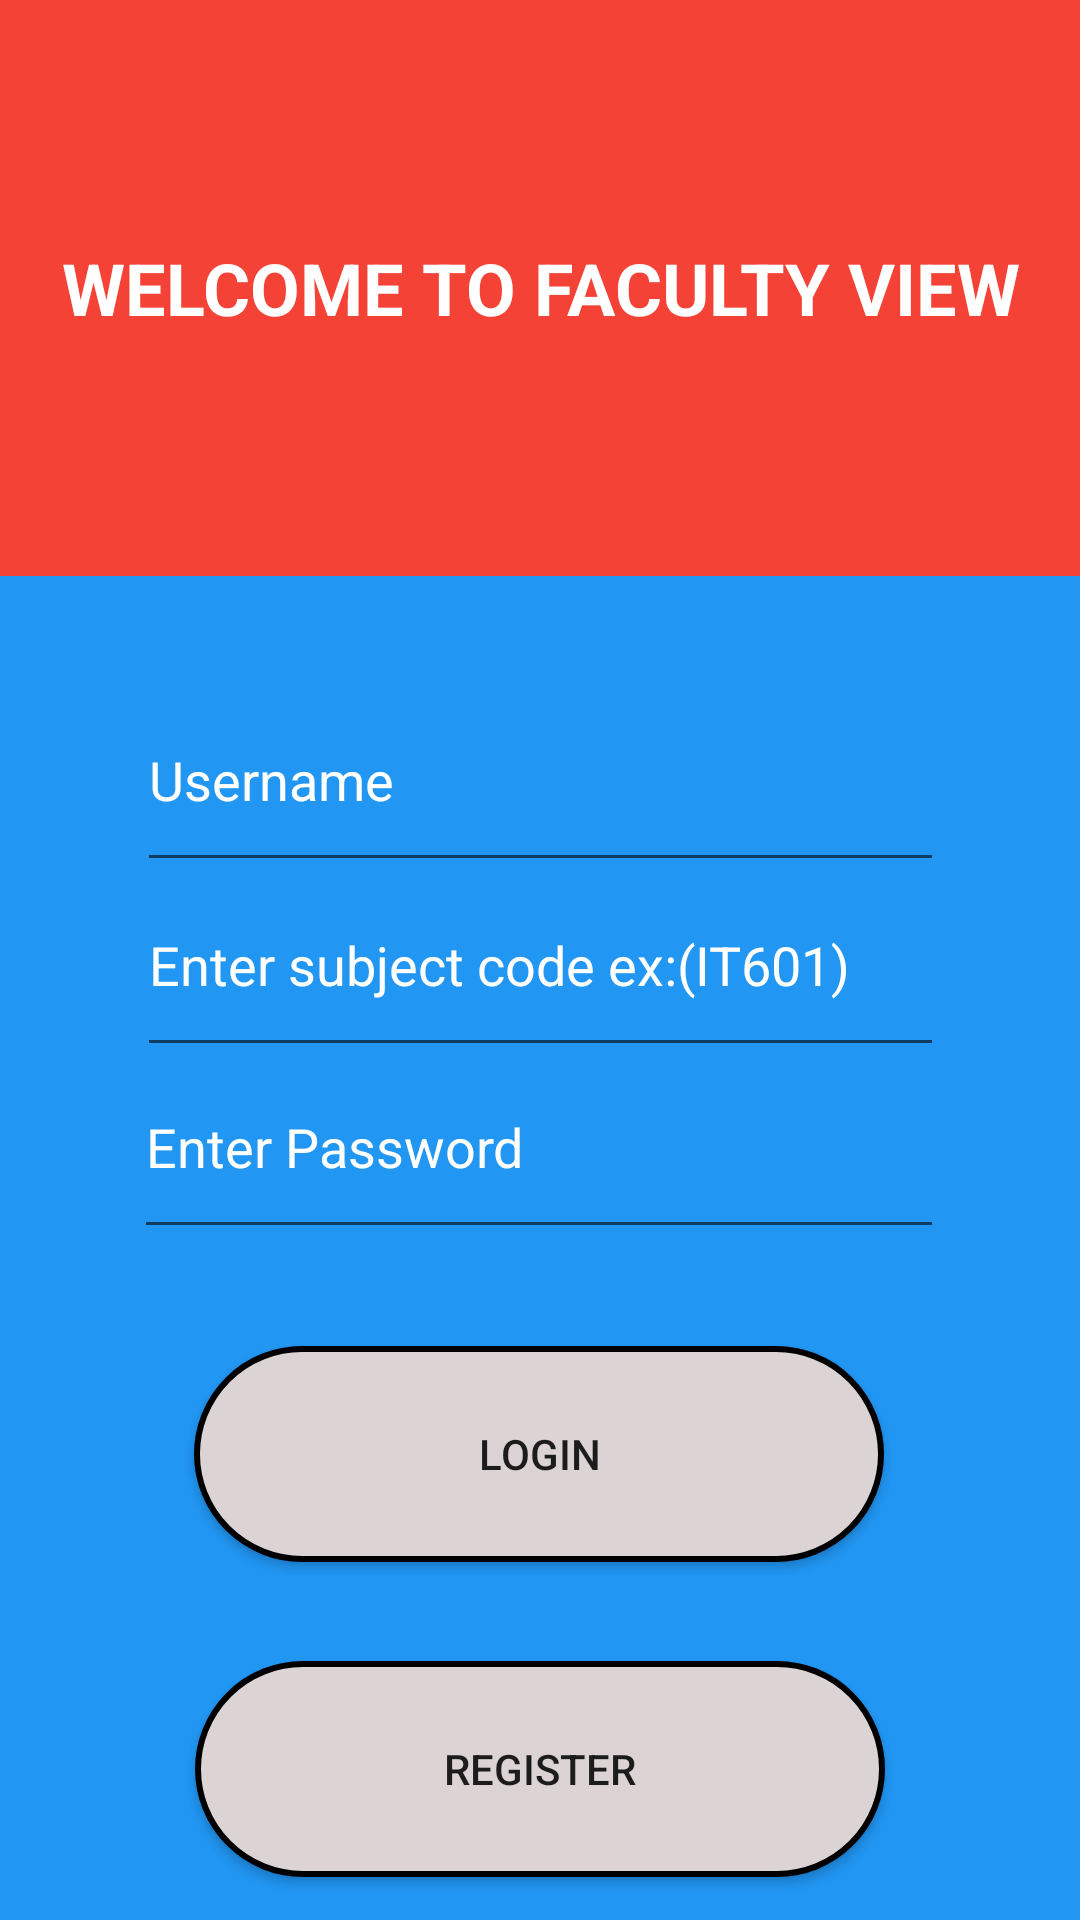

Android layout source for this screen:
<!-- AndroidManifest.xml: application theme Theme.AttendanceSystem1 -->
<!-- res/layout/activity_facultypage.xml -->
<?xml version="1.0" encoding="utf-8"?>
<androidx.constraintlayout.widget.ConstraintLayout xmlns:android="http://schemas.android.com/apk/res/android"
    xmlns:app="http://schemas.android.com/apk/res-auto"
    xmlns:tools="http://schemas.android.com/tools"
    android:layout_width="match_parent"
    android:layout_height="match_parent"
    android:background="#2196F3"
    tools:context=".facultypage">

    <EditText
        android:id="@+id/fpass"
        android:layout_width="270dp"
        android:layout_height="71dp"
        android:ems="10"
        android:hint="Enter Password"
        android:inputType="textPassword"
        android:textColorHint="@color/white"
        app:layout_constraintBottom_toBottomOf="parent"
        app:layout_constraintEnd_toEndOf="parent"
        app:layout_constraintHorizontal_bias="0.496"
        app:layout_constraintStart_toStartOf="parent"
        app:layout_constraintTop_toTopOf="parent"
        app:layout_constraintVertical_bias="0.607" />

    <EditText
        android:id="@+id/fcode"
        android:layout_width="269dp"
        android:layout_height="71dp"
        android:ems="10"
        android:hint="Enter subject code ex:(IT601)"
        android:inputType="textPersonName"
        android:textColorHint="@color/white"
        app:layout_constraintBottom_toBottomOf="parent"
        app:layout_constraintEnd_toEndOf="parent"
        app:layout_constraintStart_toStartOf="parent"
        app:layout_constraintTop_toTopOf="parent" />

    <Button
        android:id="@+id/flogin"
        android:layout_width="230dp"
        android:layout_height="72dp"
        android:text="LOGIN"
        app:layout_constraintBottom_toBottomOf="parent"
        app:layout_constraintEnd_toEndOf="parent"
        app:layout_constraintHorizontal_bias="0.497"
        app:layout_constraintStart_toStartOf="parent"
        app:layout_constraintTop_toTopOf="parent"
        app:layout_constraintVertical_bias="0.79"
        android:background="@drawable/shap"/>

    <TextView
        android:id="@+id/textView"
        android:layout_width="421dp"
        android:layout_height="192dp"
        android:background="#F44336"
        android:gravity="center"
        android:text="WELCOME TO FACULTY VIEW"
        android:textColor="@color/white"
        android:textSize="24sp"
        android:textStyle="bold"
        app:layout_constraintBottom_toBottomOf="parent"
        app:layout_constraintEnd_toEndOf="parent"
        app:layout_constraintStart_toStartOf="parent"
        app:layout_constraintTop_toTopOf="parent"
        app:layout_constraintVertical_bias="0.0" />

    <Button
        android:id="@+id/fregister"
        android:layout_width="230dp"
        android:layout_height="72dp"
        android:text="REGISTER"
        app:layout_constraintBottom_toBottomOf="parent"
        app:layout_constraintEnd_toEndOf="parent"
        app:layout_constraintStart_toStartOf="parent"
        app:layout_constraintTop_toTopOf="parent"
        app:layout_constraintVertical_bias="0.975"
        android:background="@drawable/shap"/>

    <EditText
        android:id="@+id/fuser"
        android:layout_width="269dp"
        android:layout_height="71dp"
        android:ems="10"
        android:hint="Username"
        android:inputType="textPersonName"
        android:textColorHint="@color/white"
        app:layout_constraintBottom_toBottomOf="parent"
        app:layout_constraintEnd_toEndOf="parent"
        app:layout_constraintStart_toStartOf="parent"
        app:layout_constraintTop_toTopOf="parent"
        app:layout_constraintVertical_bias="0.392" />
</androidx.constraintlayout.widget.ConstraintLayout>
<!-- resources referenced by this layout -->
<resources>
  <!-- drawable shap (drawable) -->
  <?xml version="1.0" encoding="utf-8"?>
  <shape xmlns:android="http://schemas.android.com/apk/res/android">
  
      <solid
      android:color="#DCD4D4"></solid>
      <size
          android:width="100dp"
          android:height="60dp"></size>
      <corners
          android:radius="200dp"></corners>
      <stroke
          android:width="2dp"></stroke>
  </shape>
  <style name="Theme.AttendanceSystem1" parent="Theme.AppCompat.Light.NoActionBar">
          
          <item name="colorPrimary">@color/purple_500</item>
          <item name="colorPrimaryVariant">@color/purple_700</item>
          <item name="colorOnPrimary">@color/white</item>
          
          <item name="colorSecondary">@color/teal_200</item>
          <item name="colorSecondaryVariant">@color/teal_700</item>
          <item name="colorOnSecondary">@color/black</item>
          
          <item name="android:statusBarColor" tools:targetApi="l">?attr/colorPrimaryVariant</item>
          
      </style>
  <!-- not gathered from this repository: default colours our renderer supplied (Android Studio template values) -->
  <color name="purple_500">#FF6200EE</color>
  <color name="purple_700">#FF3700B3</color>
  <color name="teal_200">#FF03DAC5</color>
  <color name="teal_700">#FF018786</color>
  <color name="black">#FF000000</color>
  <color name="white">#FFFFFFFF</color>
</resources>
